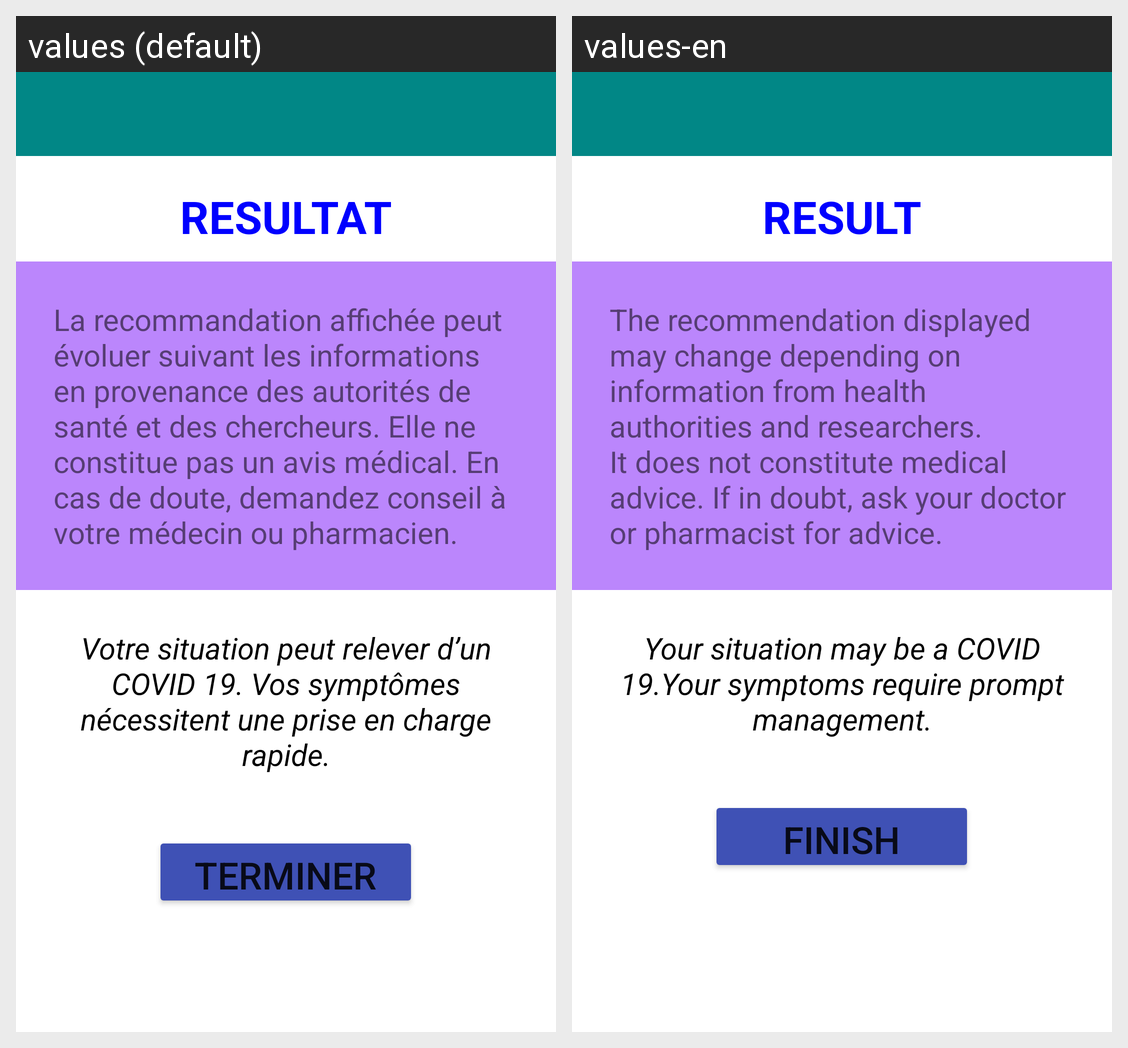

Strings drawn on this Android screen and how each of the app's shown locales translates them:
Android screen res/layout/activity_resultatpositif.xml rendered under 2 locales, left to right: values (default), values-en. Device: Nexus 5 (rendered at 1080×1920; each locale shown at half size, 540×960, under a caption strip naming it); theme Theme.CoronaVirus2.
Strings drawn on this screen, with the default value and each locale's value (text and hints the layout hard-codes, and strings that could not be matched under every locale, appear in the picture but are not listed):

titre2
  values: RESULTAT
  values-en: RESULT

rq
  values: La recommandation affichée peut évoluer suivant les informations en provenance des autorités de santé et des chercheurs. Elle ne constitue pas un avis médical. En cas de doute, demandez conseil à votre médecin ou pharmacien.
  values-en: The recommendation displayed may change depending on information from health authorities and researchers. It does not constitute medical advice. If in doubt, ask your doctor or pharmacist for advice.

resultatpositif
  values: Votre situation peut relever d’un COVID 19. Vos symptômes nécessitent une prise en charge rapide.
  values-en: Your situation may be a COVID 19.Your symptoms require prompt management.

terminer
  values: Terminer
  values-en: Finish
